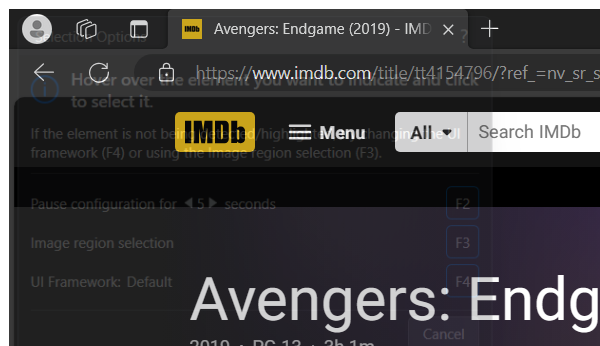
Workflow: GetMovieDataIMDb

Step 1: Attach Browser 'msedge.exe Avengers:' (chrome.exe)

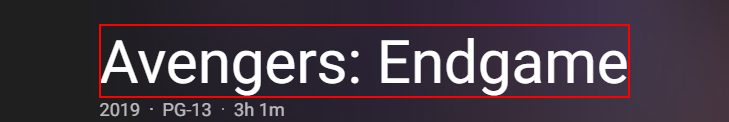
Step 2: get-text from the element in window '*IMDb*' (chrome.exe)

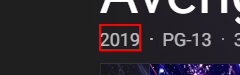
Step 3: get-text from the link in window '*IMDb*' (chrome.exe)

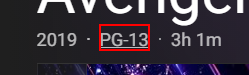
Step 4 [then]: get-text from the link in window '*IMDb*' (chrome.exe)

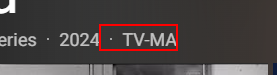
Step 5: find the list item '*m'

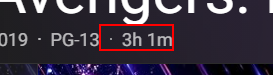
Step 6 [then]: get-text from the list item '*m'

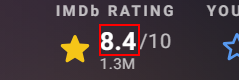
Step 7: get-text from the element in window '*IMDb*' (chrome.exe)
